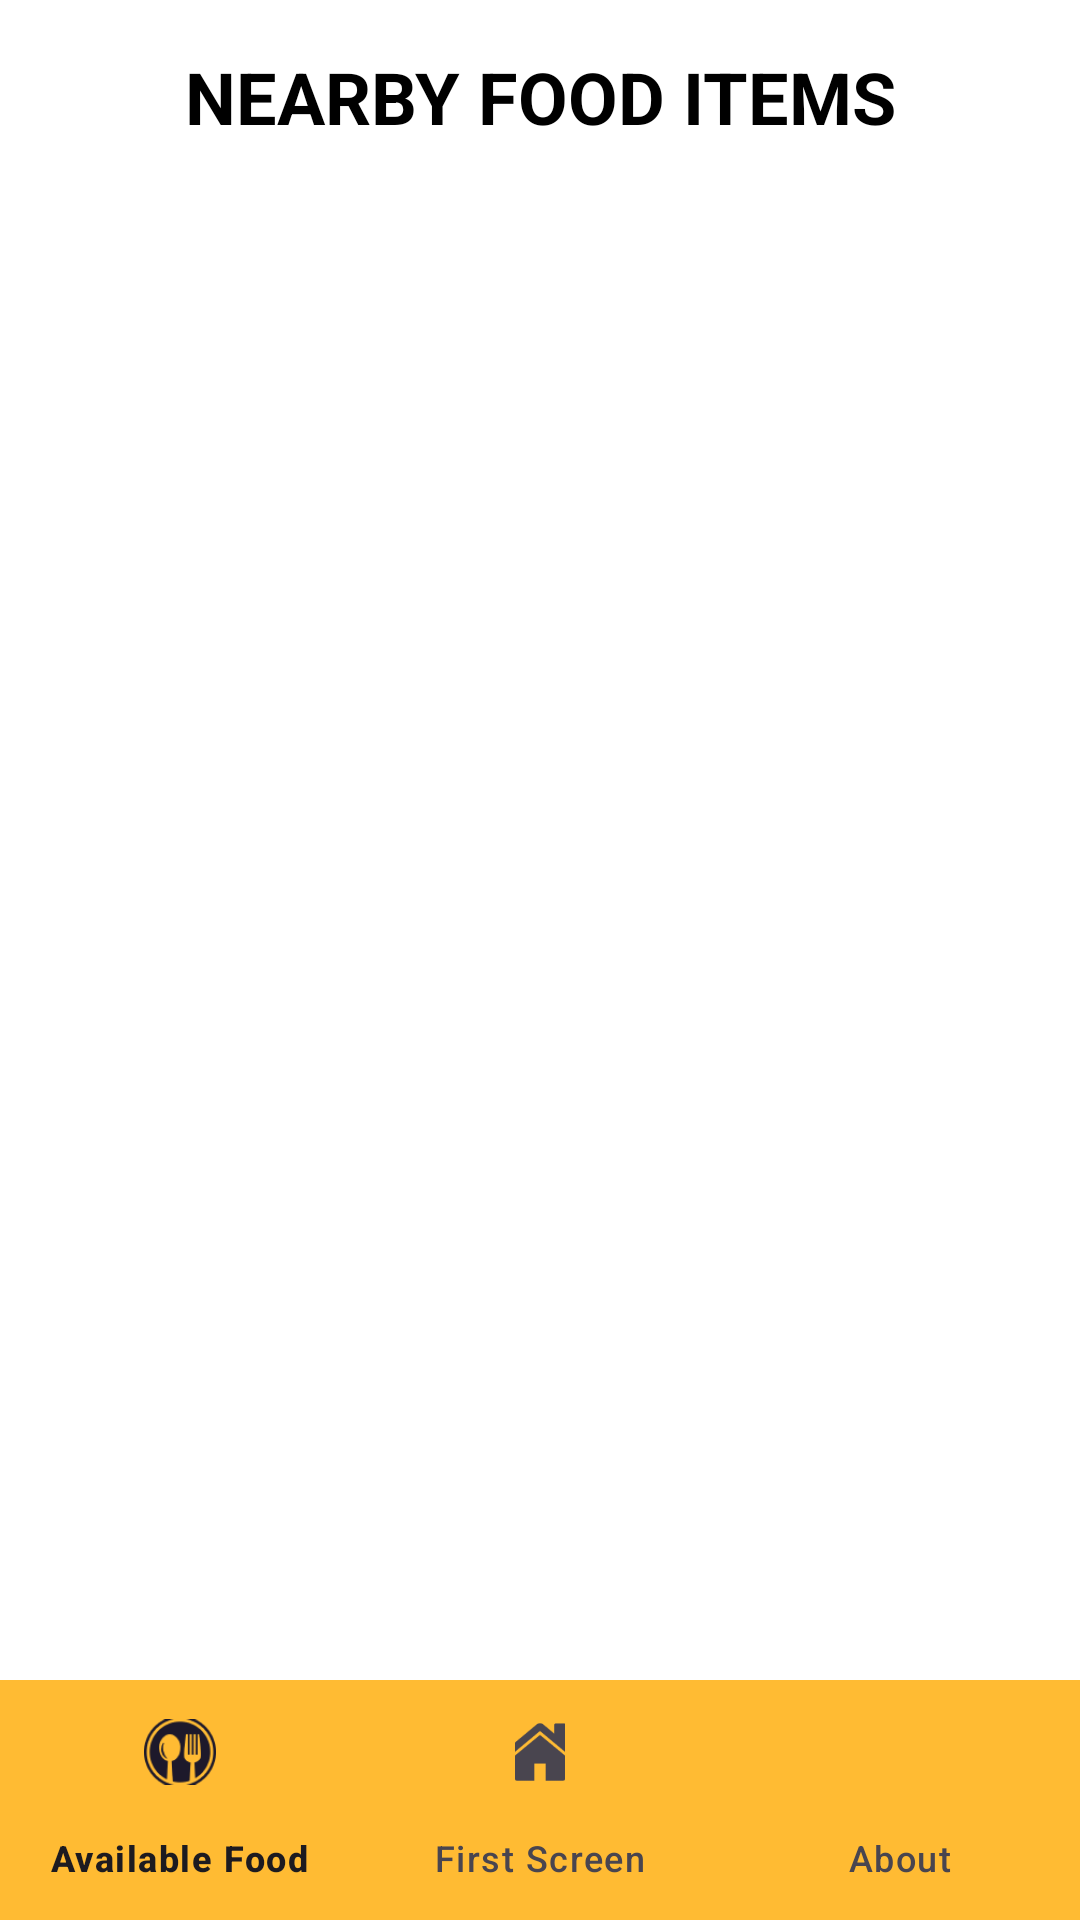

Produce the Android XML layout that renders to this screen, including the resource entries it uses.
<!-- AndroidManifest.xml: application theme Theme.MumbaiNosh -->
<!-- res/layout/activity_aavail_food_list.xml -->
<?xml version="1.0" encoding="utf-8"?>
<androidx.constraintlayout.widget.ConstraintLayout xmlns:android="http://schemas.android.com/apk/res/android"
    xmlns:app="http://schemas.android.com/apk/res-auto"
    xmlns:tools="http://schemas.android.com/tools"
    android:id="@+id/main"
    android:layout_width="match_parent"
    android:layout_height="match_parent"
    android:background="#FFFFFF"
    tools:context=".AavailFoodList">

    <TextView
        android:id="@+id/headingNearbyFood"
        android:layout_width="wrap_content"
        android:layout_height="wrap_content"
        android:text="NEARBY FOOD ITEMS"
        android:textSize="24sp"
        android:textStyle="bold"
        android:textColor="#000000"
        android:padding="16dp"
        app:layout_constraintTop_toTopOf="parent"
        app:layout_constraintStart_toStartOf="parent"
        app:layout_constraintEnd_toEndOf="parent"
        android:gravity="center" />

    <androidx.recyclerview.widget.RecyclerView
        android:id="@+id/recyclerView"
        android:layout_width="0dp"
        android:layout_height="0dp"
        android:layout_marginTop="16dp"
        app:layout_constraintTop_toBottomOf="@id/headingNearbyFood"
        app:layout_constraintStart_toStartOf="parent"
        app:layout_constraintEnd_toEndOf="parent"
        app:layout_constraintBottom_toBottomOf="parent"
        android:padding="16dp"/>

    <com.google.android.material.bottomnavigation.BottomNavigationView
        android:id="@+id/bottom_navigation"
        android:layout_width="match_parent"
        android:layout_height="wrap_content"
        android:layout_alignParentBottom="true"
        app:menu="@menu/bottom_nav_menu"
        android:background="@android:color/holo_orange_light"
        app:layout_constraintBottom_toBottomOf="parent"
        app:layout_constraintStart_toStartOf="parent"
        app:layout_constraintEnd_toEndOf="parent"/>
</androidx.constraintlayout.widget.ConstraintLayout>
<!-- resources referenced by this layout -->
<resources>
  <style name="Theme.MumbaiNosh" parent="Base.Theme.MumbaiNosh" />
  <style name="Base.Theme.MumbaiNosh" parent="Theme.Material3.DayNight.NoActionBar">
          
          
      </style>
</resources>
